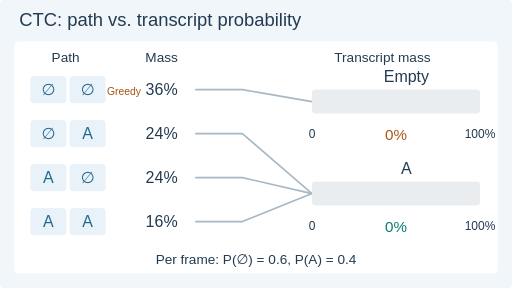
t = 0.00 s
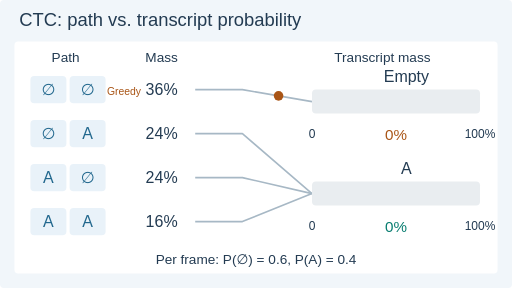
t = 1.71 s
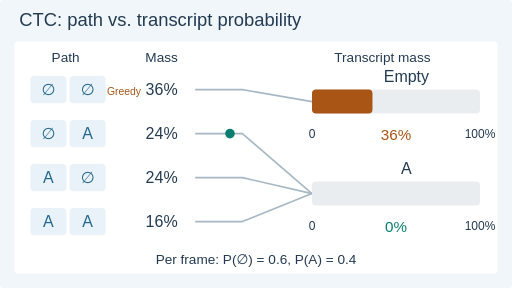
t = 3.20 s
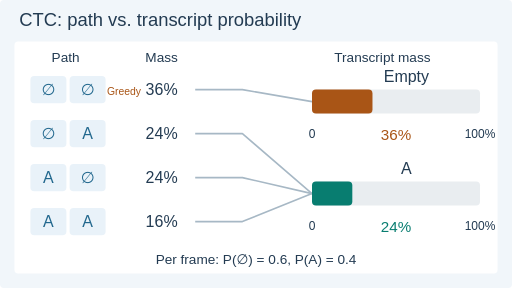
t = 5.10 s
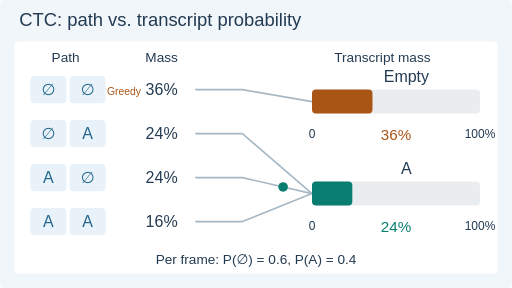
t = 6.59 s
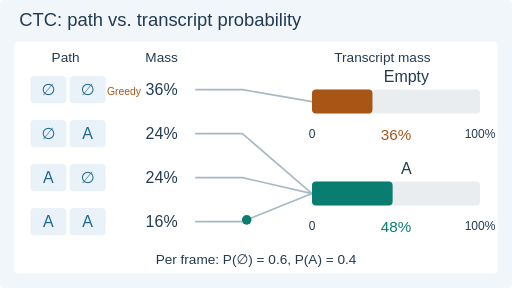
t = 8.34 s

The animated SVG that drew these frames (rendered in a browser with its animation timeline set to each time). Animation: 13 SMIL elements (animate=9,animateMotion=4); frames cover the first 8.34 s, repeats indefinitely.

<svg xmlns="http://www.w3.org/2000/svg" width="640" height="360" viewBox="0 0 640 360" role="img" aria-labelledby="title desc"><title id="title">CTC: path vs. transcript probability</title><desc id="desc">Two frames each assign blank probability 0.6 and A probability 0.4. Greedy blank-blank has probability 0.36, but the three paths collapsing to A sum to 0.64, the most probable transcript.</desc><style>text{font-family:Arial,DejaVu Sans,sans-serif}.motion{display:inline}.still{display:none}@media(prefers-reduced-motion:reduce){.motion{display:none!important}.still{display:inline!important}}</style><rect x="0" y="0" width="640" height="360" rx="5" fill="#f1f6fa" stroke="none"/><text x="24" y="33" font-size="23" fill="#233b52" text-anchor="start">CTC: path vs. transcript probability</text><rect x="18" y="52" width="604" height="290" rx="5" fill="#ffffff" stroke="none"/><text x="82" y="78" font-size="17" fill="#233b52" text-anchor="middle">Path</text><text x="202" y="78" font-size="17" fill="#233b52" text-anchor="middle">Mass</text><text x="478" y="78" font-size="17" fill="#233b52" text-anchor="middle">Transcript mass</text><text x="508" y="102" font-size="20" fill="#233b52" text-anchor="middle">Empty</text><text x="508" y="217" font-size="20" fill="#233b52" text-anchor="middle">A</text><rect x="38" y="95" width="45" height="34" rx="5" fill="#e9f2f9" stroke="none"/><rect x="87" y="95" width="45" height="34" rx="5" fill="#e9f2f9" stroke="none"/><text x="60.5" y="119" font-size="20" fill="#21678d" text-anchor="middle">∅</text><text x="109.5" y="119" font-size="20" fill="#21678d" text-anchor="middle">∅</text><text x="202" y="119" font-size="20" fill="#233b52" text-anchor="middle">36%</text><path d="M244 112 L303 112 L390 127" fill="none" stroke="#a7b8c5" stroke-width="2" stroke-linejoin="round"/><text x="155" y="119" font-size="13" fill="#a95516" text-anchor="middle">Greedy</text><rect x="38" y="150" width="45" height="34" rx="5" fill="#e9f2f9" stroke="none"/><rect x="87" y="150" width="45" height="34" rx="5" fill="#e9f2f9" stroke="none"/><text x="60.5" y="174" font-size="20" fill="#21678d" text-anchor="middle">∅</text><text x="109.5" y="174" font-size="20" fill="#21678d" text-anchor="middle">A</text><text x="202" y="174" font-size="20" fill="#233b52" text-anchor="middle">24%</text><path d="M244 167 L303 167 L390 242" fill="none" stroke="#a7b8c5" stroke-width="2" stroke-linejoin="round"/><rect x="38" y="205" width="45" height="34" rx="5" fill="#e9f2f9" stroke="none"/><rect x="87" y="205" width="45" height="34" rx="5" fill="#e9f2f9" stroke="none"/><text x="60.5" y="229" font-size="20" fill="#21678d" text-anchor="middle">A</text><text x="109.5" y="229" font-size="20" fill="#21678d" text-anchor="middle">∅</text><text x="202" y="229" font-size="20" fill="#233b52" text-anchor="middle">24%</text><path d="M244 222 L303 222 L390 242" fill="none" stroke="#a7b8c5" stroke-width="2" stroke-linejoin="round"/><rect x="38" y="260" width="45" height="34" rx="5" fill="#e9f2f9" stroke="none"/><rect x="87" y="260" width="45" height="34" rx="5" fill="#e9f2f9" stroke="none"/><text x="60.5" y="284" font-size="20" fill="#21678d" text-anchor="middle">A</text><text x="109.5" y="284" font-size="20" fill="#21678d" text-anchor="middle">A</text><text x="202" y="284" font-size="20" fill="#233b52" text-anchor="middle">16%</text><path d="M244 277 L303 277 L390 242" fill="none" stroke="#a7b8c5" stroke-width="2" stroke-linejoin="round"/><rect x="390" y="112" width="210" height="30" rx="5" fill="#e9edf0" stroke="none"/><rect x="390" y="227" width="210" height="30" rx="5" fill="#e9edf0" stroke="none"/><text x="390" y="173" font-size="15" fill="#233b52" text-anchor="middle">0</text><text x="600" y="173" font-size="15" fill="#233b52" text-anchor="middle">100%</text><text x="390" y="288" font-size="15" fill="#233b52" text-anchor="middle">0</text><text x="600" y="288" font-size="15" fill="#233b52" text-anchor="middle">100%</text><text x="320" y="330" font-size="17" fill="#233b52" text-anchor="middle">Per frame: P(∅) = 0.6, P(A) = 0.4</text><g class="motion"><g id="mass-0" opacity="1"><animate attributeName="opacity" values="1;0;0;0;0;1" keyTimes="0;0.19;0.39;0.59;0.79;1" calcMode="discrete" dur="12s" repeatCount="indefinite"/><rect x="390" y="112" width="0" height="30" rx="5" fill="#a95516" stroke="none"/><text x="495" y="175" font-size="19" fill="#a95516" text-anchor="middle">0%</text><rect x="390" y="227" width="0" height="30" rx="5" fill="#087d70" stroke="none"/><text x="495" y="290" font-size="19" fill="#087d70" text-anchor="middle">0%</text></g><g id="mass-1" opacity="0"><animate attributeName="opacity" values="0;1;0;0;0;0" keyTimes="0;0.19;0.39;0.59;0.79;1" calcMode="discrete" dur="12s" repeatCount="indefinite"/><rect x="390" y="112" width="75.60000000000001" height="30" rx="5" fill="#a95516" stroke="none"/><text x="495" y="175" font-size="19" fill="#a95516" text-anchor="middle">36%</text><rect x="390" y="227" width="0" height="30" rx="5" fill="#087d70" stroke="none"/><text x="495" y="290" font-size="19" fill="#087d70" text-anchor="middle">0%</text></g><g id="mass-2" opacity="0"><animate attributeName="opacity" values="0;0;1;0;0;0" keyTimes="0;0.19;0.39;0.59;0.79;1" calcMode="discrete" dur="12s" repeatCount="indefinite"/><rect x="390" y="112" width="75.60000000000001" height="30" rx="5" fill="#a95516" stroke="none"/><text x="495" y="175" font-size="19" fill="#a95516" text-anchor="middle">36%</text><rect x="390" y="227" width="50.400000000000006" height="30" rx="5" fill="#087d70" stroke="none"/><text x="495" y="290" font-size="19" fill="#087d70" text-anchor="middle">24%</text></g><g id="mass-3" opacity="0"><animate attributeName="opacity" values="0;0;0;1;0;0" keyTimes="0;0.19;0.39;0.59;0.79;1" calcMode="discrete" dur="12s" repeatCount="indefinite"/><rect x="390" y="112" width="75.60000000000001" height="30" rx="5" fill="#a95516" stroke="none"/><text x="495" y="175" font-size="19" fill="#a95516" text-anchor="middle">36%</text><rect x="390" y="227" width="100.80000000000001" height="30" rx="5" fill="#087d70" stroke="none"/><text x="495" y="290" font-size="19" fill="#087d70" text-anchor="middle">48%</text></g><g id="mass-4" opacity="0"><animate attributeName="opacity" values="0;0;0;0;1;0" keyTimes="0;0.19;0.39;0.59;0.79;1" calcMode="discrete" dur="12s" repeatCount="indefinite"/><rect x="390" y="112" width="75.60000000000001" height="30" rx="5" fill="#a95516" stroke="none"/><text x="495" y="175" font-size="19" fill="#a95516" text-anchor="middle">36%</text><rect x="390" y="227" width="134.4" height="30" rx="5" fill="#087d70" stroke="none"/><text x="495" y="290" font-size="19" fill="#087d70" text-anchor="middle">64%</text></g><g opacity="0"><animate attributeName="opacity" values="0;1;0;0" keyTimes="0;0.025;0.19;1" calcMode="discrete" dur="12s" repeatCount="indefinite"/><circle r="6" fill="#a95516"><animateMotion path="M244 112 L303 112 L390 127" keyPoints="0;0;1;1" keyTimes="0;0.025;0.19;1" calcMode="linear" dur="12s" repeatCount="indefinite"/></circle></g><g opacity="0"><animate attributeName="opacity" values="0;1;0;0" keyTimes="0;0.225;0.39;1" calcMode="discrete" dur="12s" repeatCount="indefinite"/><circle r="6" fill="#087d70"><animateMotion path="M244 167 L303 167 L390 242" keyPoints="0;0;1;1" keyTimes="0;0.225;0.39;1" calcMode="linear" dur="12s" repeatCount="indefinite"/></circle></g><g opacity="0"><animate attributeName="opacity" values="0;1;0;0" keyTimes="0;0.42500000000000004;0.5900000000000001;1" calcMode="discrete" dur="12s" repeatCount="indefinite"/><circle r="6" fill="#087d70"><animateMotion path="M244 222 L303 222 L390 242" keyPoints="0;0;1;1" keyTimes="0;0.42500000000000004;0.5900000000000001;1" calcMode="linear" dur="12s" repeatCount="indefinite"/></circle></g><g opacity="0"><animate attributeName="opacity" values="0;1;0;0" keyTimes="0;0.6250000000000001;0.79;1" calcMode="discrete" dur="12s" repeatCount="indefinite"/><circle r="6" fill="#087d70"><animateMotion path="M244 277 L303 277 L390 242" keyPoints="0;0;1;1" keyTimes="0;0.6250000000000001;0.79;1" calcMode="linear" dur="12s" repeatCount="indefinite"/></circle></g></g><g class="still"><rect x="390" y="112" width="75.60000000000001" height="30" rx="5" fill="#a95516" stroke="none"/><text x="495" y="175" font-size="19" fill="#a95516" text-anchor="middle">36%</text><rect x="390" y="227" width="134.4" height="30" rx="5" fill="#087d70" stroke="none"/><text x="495" y="290" font-size="19" fill="#087d70" text-anchor="middle">64%</text></g></svg>
